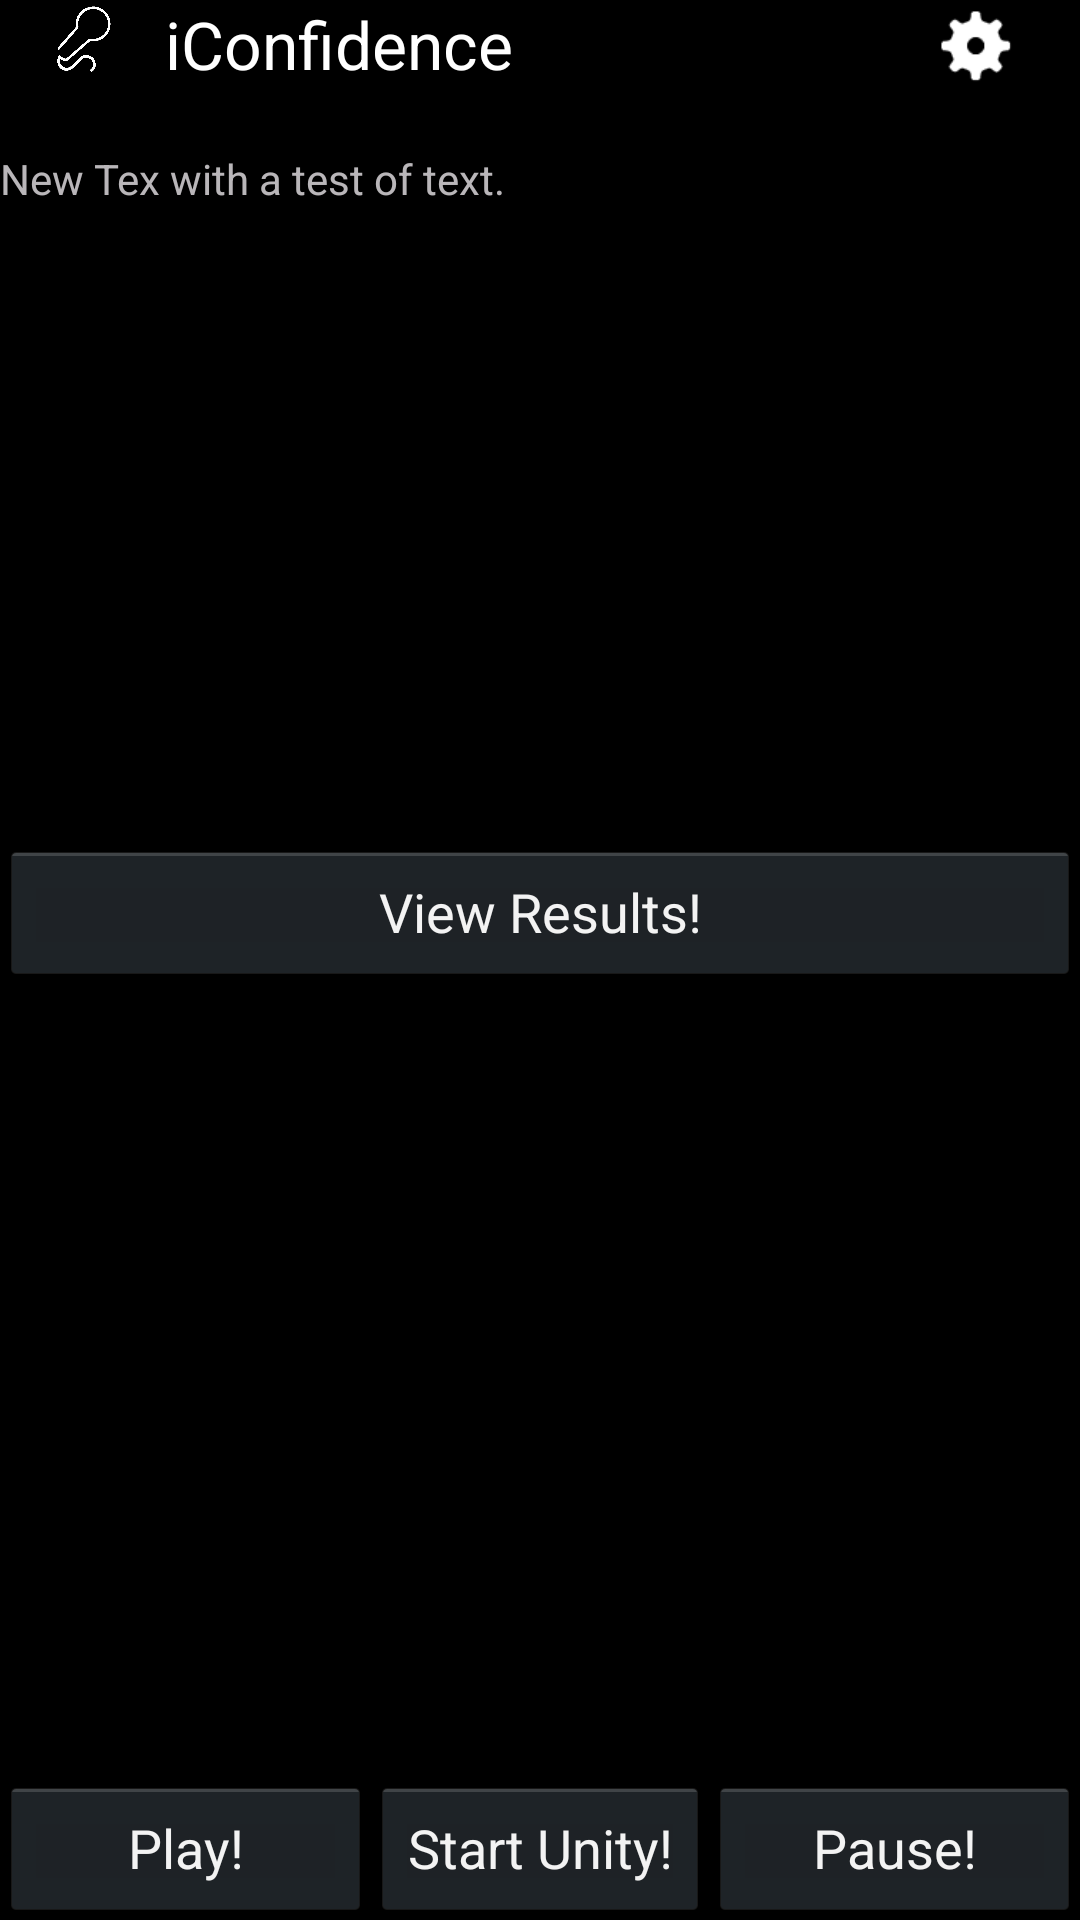

Write the Android layout XML for this screen, with the resource values it uses.
<!-- AndroidManifest.xml: application theme android:Theme.Holo -->
<!-- res/layout/activity_main.xml -->
<RelativeLayout xmlns:android="http://schemas.android.com/apk/res/android"
    android:layout_width="match_parent"
    android:layout_height="match_parent"
    android:id="@+id/mainApp"
    >

    <Button
        android:layout_width="wrap_content"
        android:layout_height="wrap_content"
        android:text="Start Unity!"
        android:id="@+id/start_Button"
        android:layout_alignParentBottom="true"
        android:layout_centerHorizontal="true"
        android:onClick="test"
        android:clickable="true"/>
    <Button
        android:layout_width="wrap_content"
        android:layout_height="wrap_content"
        android:text="Pause!"
        android:id="@+id/pause_Button"
        android:onClick="pause"
        android:clickable="true"
        android:layout_alignTop="@+id/start_Button"
        android:layout_alignParentRight="true"
        android:layout_alignParentEnd="true"
        android:layout_toRightOf="@+id/start_Button"
        android:layout_toEndOf="@+id/start_Button" />
    <Button
        android:layout_width="wrap_content"
        android:layout_height="wrap_content"
        android:text="Play!"
        android:id="@+id/play_Button"
        android:onClick="play"
        android:clickable="true"
        android:layout_alignParentBottom="true"
        android:layout_alignParentLeft="true"
        android:layout_alignParentStart="true"
        android:layout_toStartOf="@+id/start_Button"
        android:layout_toLeftOf="@+id/start_Button" />

    <Button
        android:layout_width="30dp"
        android:layout_height="30dp"
        android:background="@drawable/button_settings"
        android:id="@+id/toSettings_Button"
        android:onClick="segue"
        android:clickable="true"
        android:layout_marginTop="0dp"
        android:layout_marginLeft="310dp"
        style="?android:attr/borderlessButtonStyle"/>

    
        
        
        
        
        
        
        
        

    <Button
        android:layout_width="400dp"
        android:layout_height="wrap_content"
        android:text="View Results!"
        android:id="@+id/speechStop_Button"
        android:onClick="stopService"
        android:clickable="true"
        android:layout_marginTop="280dp"
        android:layout_centerHorizontal="true"/>

    <TextView
        android:layout_width="400dp"
        android:layout_height="30dp"
        android:layout_marginTop="0dp"
        android:layout_marginLeft="55dp"
        android:layout_marginRight="60dp"
        android:text="iConfidence"
        android:textSize="22sp"
        android:id="@+id/titleLbl"
        android:layout_alignParentTop="true"
        android:layout_alignParentLeft="true"
        android:layout_alignParentStart="true"
        android:layout_alignRight="@+id/speechStop_Button"
        android:layout_alignEnd="@+id/speechStop_Button"
        android:textColor="#ffffff" />

    <TextView
        android:layout_width="400dp"
        android:layout_height="220dp"
        android:layout_marginTop="50dp"
        android:text="New Tex with a test of text."
        android:id="@+id/wordView"
        android:layout_alignParentTop="true"
        android:layout_alignParentLeft="true"
        android:layout_alignParentStart="true"
        android:layout_alignRight="@+id/speechStop_Button"
        android:layout_alignEnd="@+id/speechStop_Button"
        android:textColor="#d7dbd8db" />

    <ImageView
        android:layout_width="25dp"
        android:layout_height="25dp"
        android:layout_marginTop="0dp"
        android:layout_marginLeft="15dp"
        android:id="@+id/appIcon"
        android:background="@drawable/app_icon"
        android:layout_alignTop="@+id/titleLbl"
        android:layout_alignParentLeft="true"
        android:layout_alignParentStart="true" />

</RelativeLayout>
<!-- resources referenced by this layout -->
<resources>
  <!-- drawable app_icon: png bitmap (drawable, 33290 bytes) -->
  <!-- drawable button_settings: png bitmap (drawable, 1421 bytes) -->
</resources>
